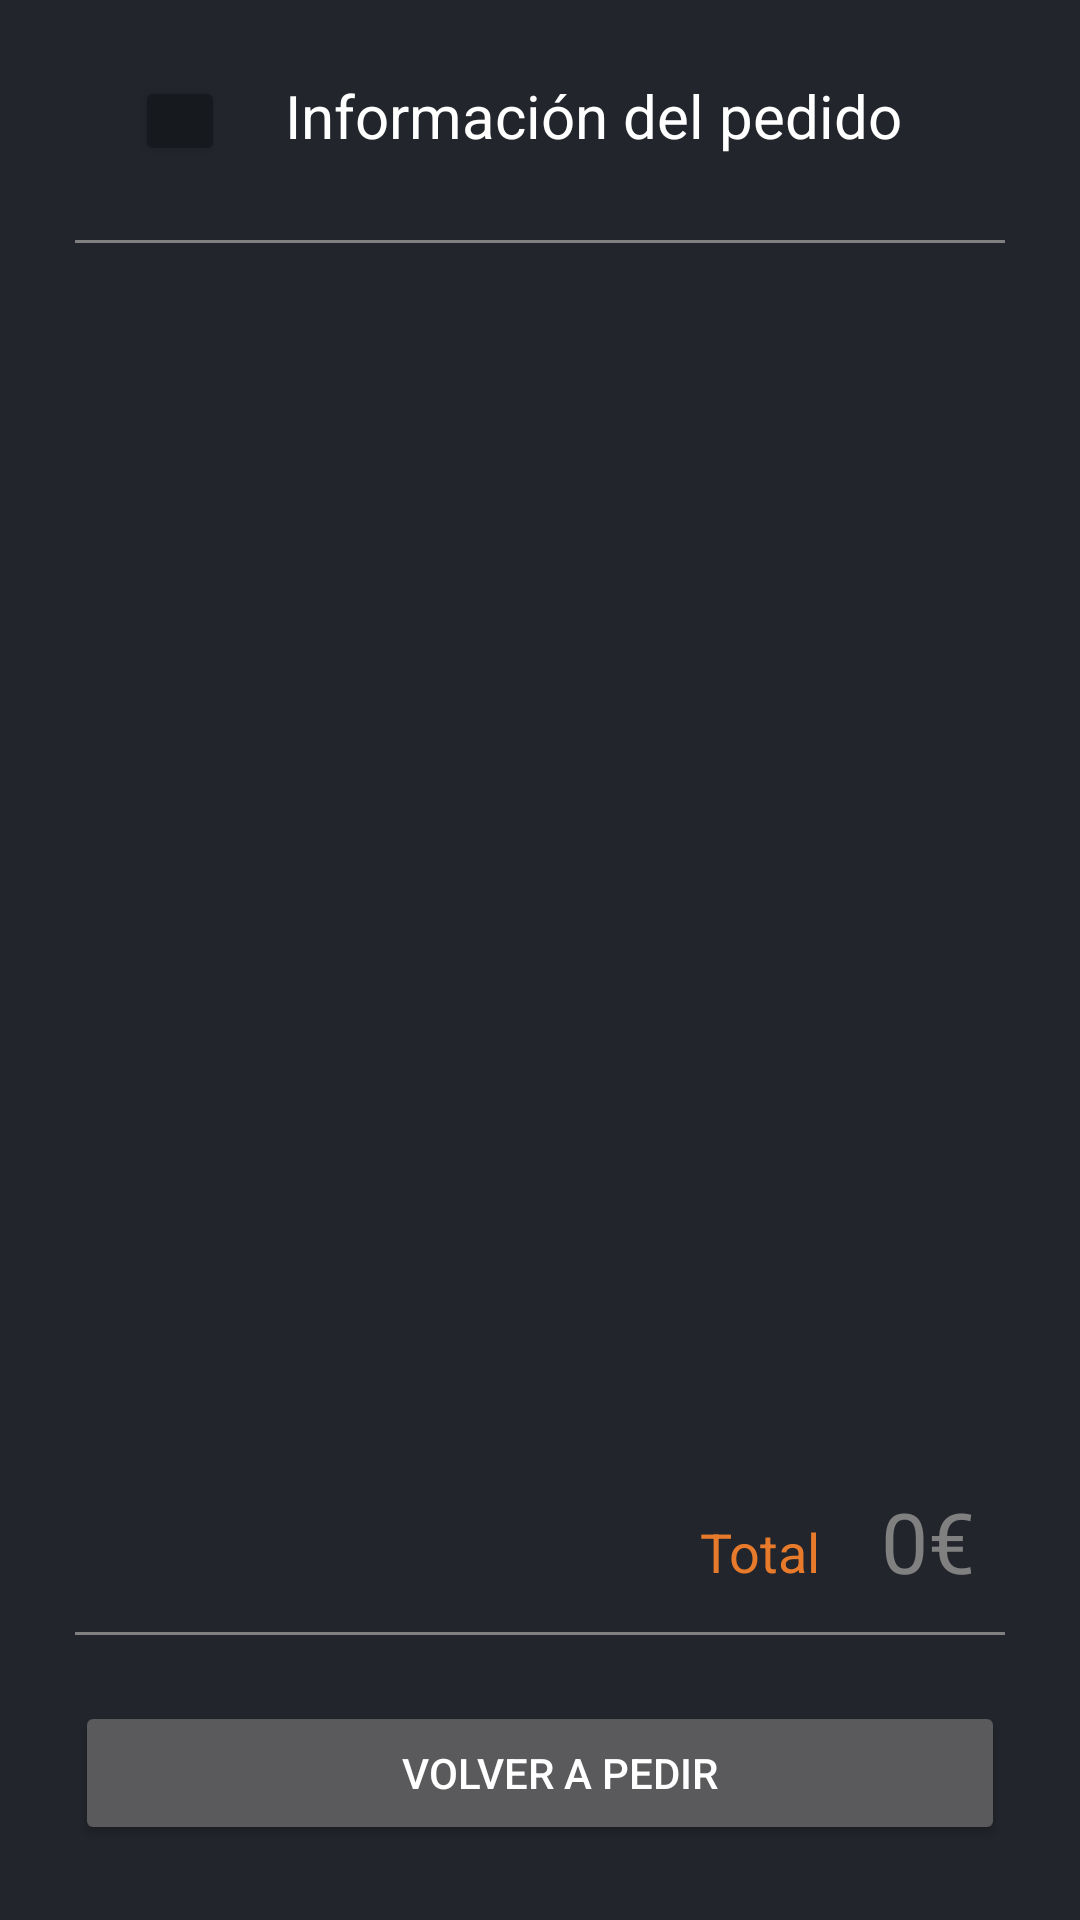

Reconstruct the res/layout file that produces this screen, plus the resources it refers to.
<!-- AndroidManifest.xml: application theme Theme.Krados -->
<!-- res/layout/activity_info_purchase.xml -->
<?xml version="1.0" encoding="utf-8"?>
<androidx.coordinatorlayout.widget.CoordinatorLayout xmlns:android="http://schemas.android.com/apk/res/android"
    xmlns:app="http://schemas.android.com/apk/res-auto"
    xmlns:tools="http://schemas.android.com/tools"
    android:layout_width="match_parent"
    android:layout_height="match_parent"
    tools:context=".InfoPurchaseActivity"
    android:background="@color/grey"
    android:paddingLeft="25dp"
    android:paddingRight="25dp"
    android:paddingBottom="25dp"
    android:paddingTop="5dp">

    <LinearLayout
        android:layout_width="match_parent"
        android:layout_height="match_parent"
        android:orientation="vertical">

        <LinearLayout
            android:layout_width="match_parent"
            android:layout_height="75dp"
            android:orientation="horizontal">
            <Button
                android:id="@+id/info_purchase_back_button"
                android:layout_width="30dp"
                android:layout_height="30dp"
                android:layout_margin="20dp"
                android:backgroundTint="@color/grey_d"
                android:drawableLeft="@drawable/back_icon"
                android:insetTop="0dp"
                android:onClick="goBack"
                android:insetBottom="0dp"
                android:padding="6dp"
                app:cornerRadius="1000dp"
                app:srcCompat="@drawable/back_icon" />

            <TextView
                android:layout_width="250dp"
                android:layout_height="wrap_content"
                android:layout_marginTop="20dp"
                android:text="Información del pedido"
                android:textColor="@color/white"
                android:textSize="20dp" />
        </LinearLayout>

        <View
            android:layout_width="match_parent"
            android:layout_height="1dp"
            android:background="@color/grey_l"
            android:layout_marginBottom="5dp"/>


        <ListView
            android:id="@+id/info_purchase_container"
            android:layout_width="match_parent"
            android:layout_height="match_parent"
            android:layout_marginBottom="140dp"/>
    </LinearLayout>

    <RelativeLayout
        android:layout_width="match_parent"
        android:layout_height="60dp"
        android:layout_gravity="bottom"
        android:layout_marginBottom="80dp"
        android:orientation="horizontal">

        <TextView
            android:layout_width="wrap_content"
            android:layout_height="wrap_content"
            android:layout_alignParentTop="true"
            android:layout_marginTop="30dp"
            android:layout_marginEnd="20dp"
            android:layout_toStartOf="@+id/info_purchase_total_product_price_text"
            android:text="Total"
            android:textColor="@color/orange"
            android:textSize="18dp" />

        <TextView
            android:id="@+id/info_purchase_total_product_price_text"
            android:layout_width="wrap_content"
            android:layout_height="wrap_content"
            android:layout_alignParentTop="true"
            android:layout_alignParentEnd="true"
            android:layout_marginTop="20dp"
            android:layout_marginEnd="10dp"
            android:text="0€"
            android:textColor="@color/grey_l"
            android:textSize="28dp" />

    </RelativeLayout>


    <View
        android:layout_width="match_parent"
        android:layout_height="1dp"
        android:background="@color/grey_l"
        android:layout_gravity="bottom"
        android:layout_marginBottom="70dp"/>

    <Button
        android:id="@+id/purchase_product_button"
        android:layout_width="match_parent"
        android:layout_height="wrap_content"
        android:layout_marginTop="15dp"
        android:paddingLeft="25dp"
        android:layout_gravity="bottom"
        android:text="VOLVER A PEDIR"
        android:textAlignment="center"
        android:onClick="makeOrderAgain"
        tools:ignore="RtlCompat" />


</androidx.coordinatorlayout.widget.CoordinatorLayout>
<!-- resources referenced by this layout -->
<resources>
  <color name="grey">#22252B</color>
  <color name="grey_d">#16191E</color>
  <color name="grey_l">#808080</color>
  <color name="orange">#E87B2B</color>
  <color name="white">#FFFFFFFF</color>
  <style name="Theme.Krados" parent="Theme.MaterialComponents.NoActionBar">
          
          <item name="colorPrimary">@color/orange</item>
          <item name="colorPrimaryVariant">@color/orange_d</item>
          <item name="colorOnPrimary">@color/white</item>
          
          <item name="colorSecondary">@color/grey</item>
          <item name="colorSecondaryVariant">@color/grey_d</item>
          <item name="colorOnSecondary">@color/black</item>
          
          <item name="android:statusBarColor" tools:targetApi="l">?attr/colorPrimaryVariant</item>
          
      </style>
  <color name="orange_d">#934612</color>
  <color name="black">#FF000000</color>
</resources>
